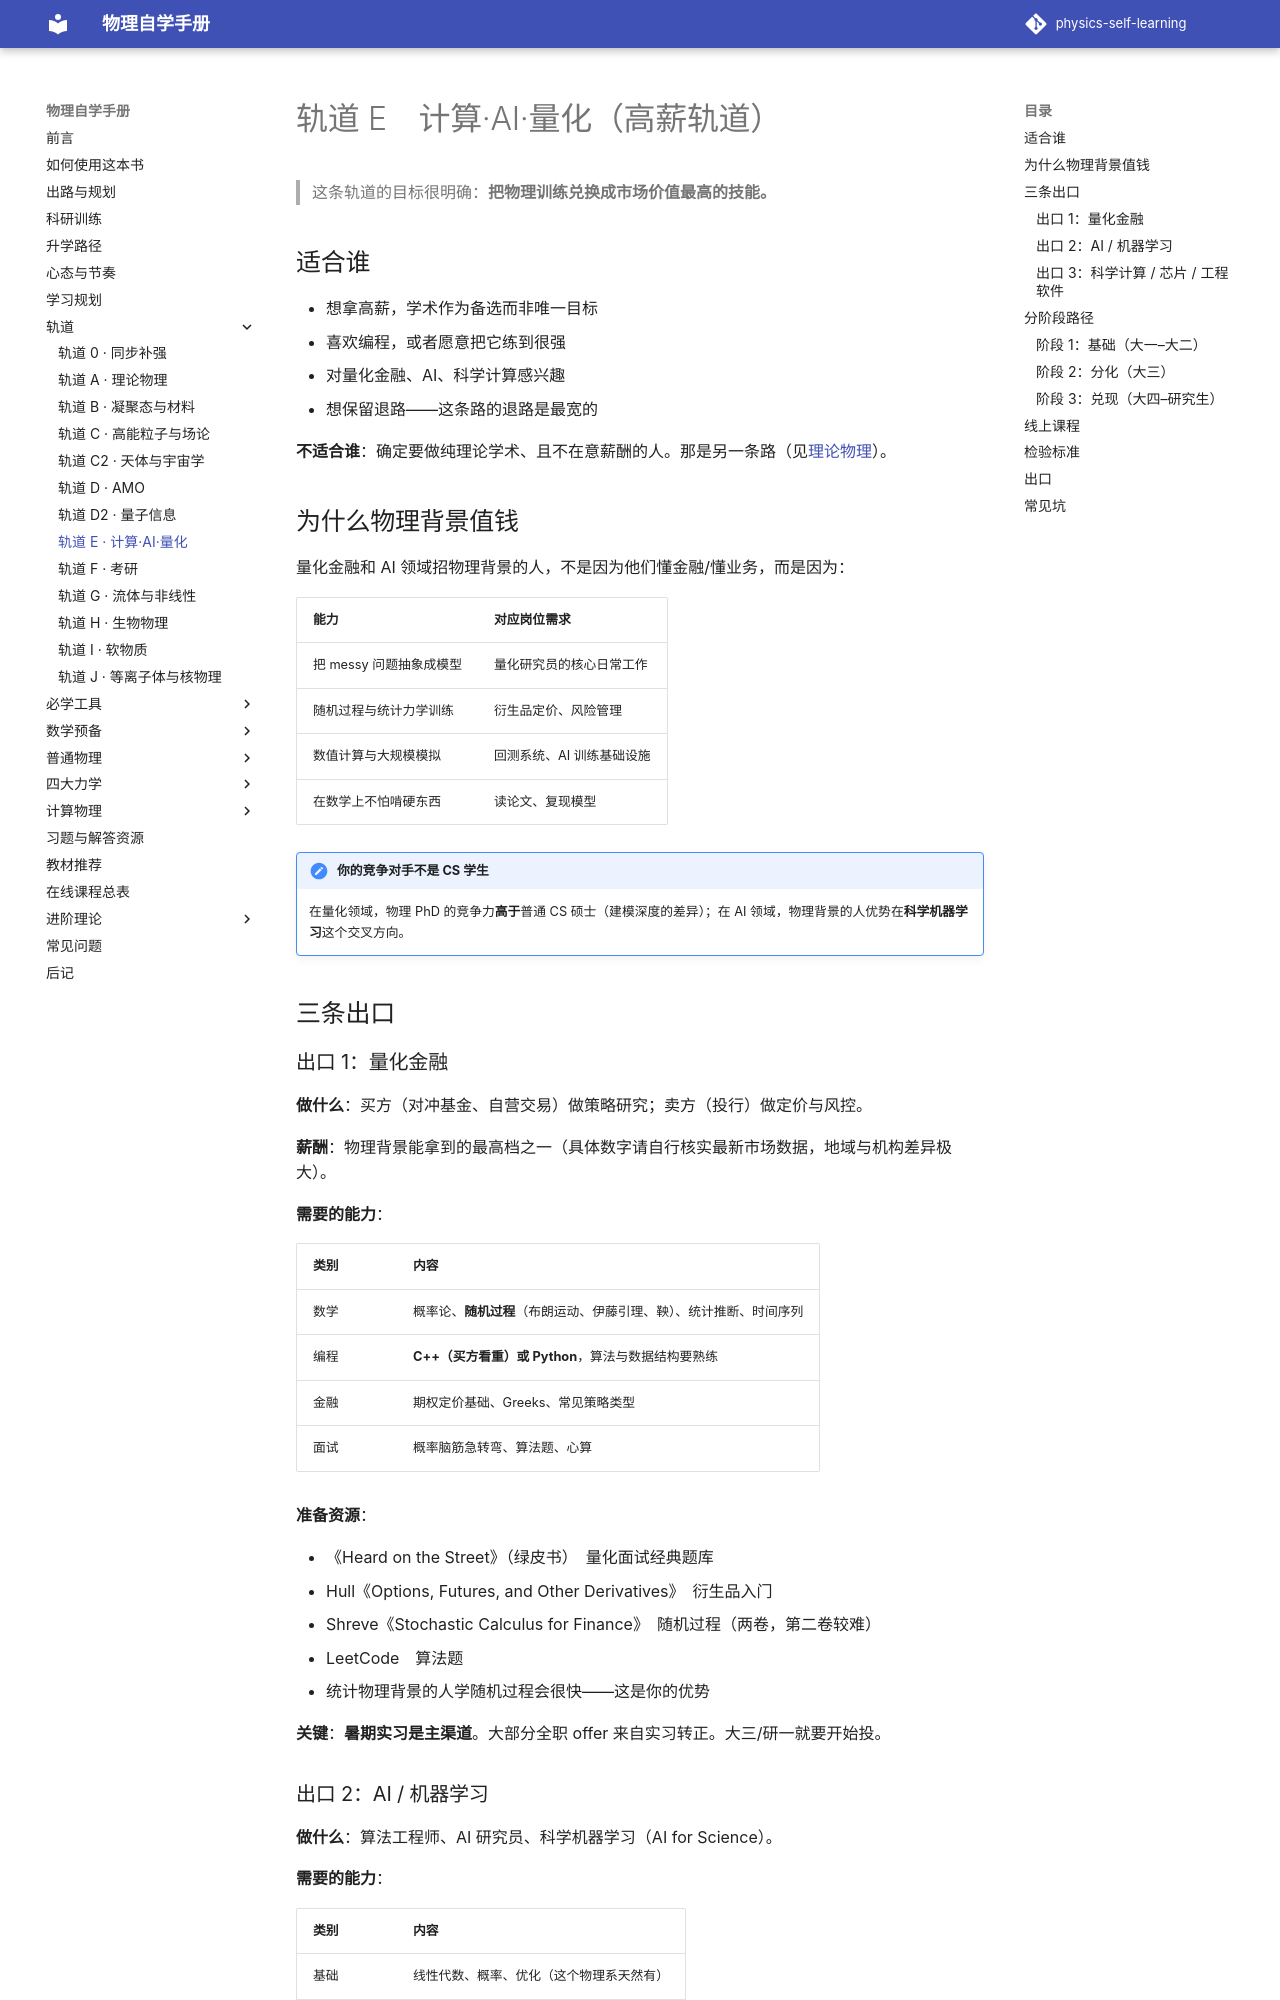

repository: shaoyitong2022-dot/physics-self-learning · page: 轨道/计算AI量化/index.html · generator: mkdocs

# 轨道 E　计算·AI·量化（高薪轨道）

> 这条轨道的目标很明确：**把物理训练兑换成市场价值最高的技能。**

## 适合谁

- 想拿高薪，学术作为备选而非唯一目标
- 喜欢编程，或者愿意把它练到很强
- 对量化金融、AI、科学计算感兴趣
- 想保留退路——这条路的退路是最宽的

**不适合谁**：确定要做纯理论学术、且不在意薪酬的人。那是另一条路（见[理论物理](理论物理.md)）。

## 为什么物理背景值钱

量化金融和 AI 领域招物理背景的人，不是因为他们懂金融/懂业务，而是因为：

| 能力 | 对应岗位需求 |
| --- | --- |
| 把 messy 问题抽象成模型 | 量化研究员的核心日常工作 |
| 随机过程与统计力学训练 | 衍生品定价、风险管理 |
| 数值计算与大规模模拟 | 回测系统、AI 训练基础设施 |
| 在数学上不怕啃硬东西 | 读论文、复现模型 |

!!! note "你的竞争对手不是 CS 学生"
    在量化领域，物理 PhD 的竞争力**高于**普通 CS 硕士（建模深度的差异）；在 AI 领域，物理背景的人优势在**科学机器学习**这个交叉方向。

## 三条出口

### 出口 1：量化金融

**做什么**：买方（对冲基金、自营交易）做策略研究；卖方（投行）做定价与风控。

**薪酬**：物理背景能拿到的最高档之一（具体数字请自行核实最新市场数据，地域与机构差异极大）。

**需要的能力**：

| 类别 | 内容 |
| --- | --- |
| 数学 | 概率论、**随机过程**（布朗运动、伊藤引理、鞅）、统计推断、时间序列 |
| 编程 | **C++（买方看重）或 Python**，算法与数据结构要熟练 |
| 金融 | 期权定价基础、Greeks、常见策略类型 |
| 面试 | 概率脑筋急转弯、算法题、心算 |

**准备资源**：

- 《Heard on the Street》（绿皮书）　量化面试经典题库
- Hull《Options, Futures, and Other Derivatives》　衍生品入门
- Shreve《Stochastic Calculus for Finance》　随机过程（两卷，第二卷较难）
- LeetCode　算法题
- 统计物理背景的人学随机过程会很快——这是你的优势

**关键**：**暑期实习是主渠道**。大部分全职 offer 来自实习转正。大三/研一就要开始投。
